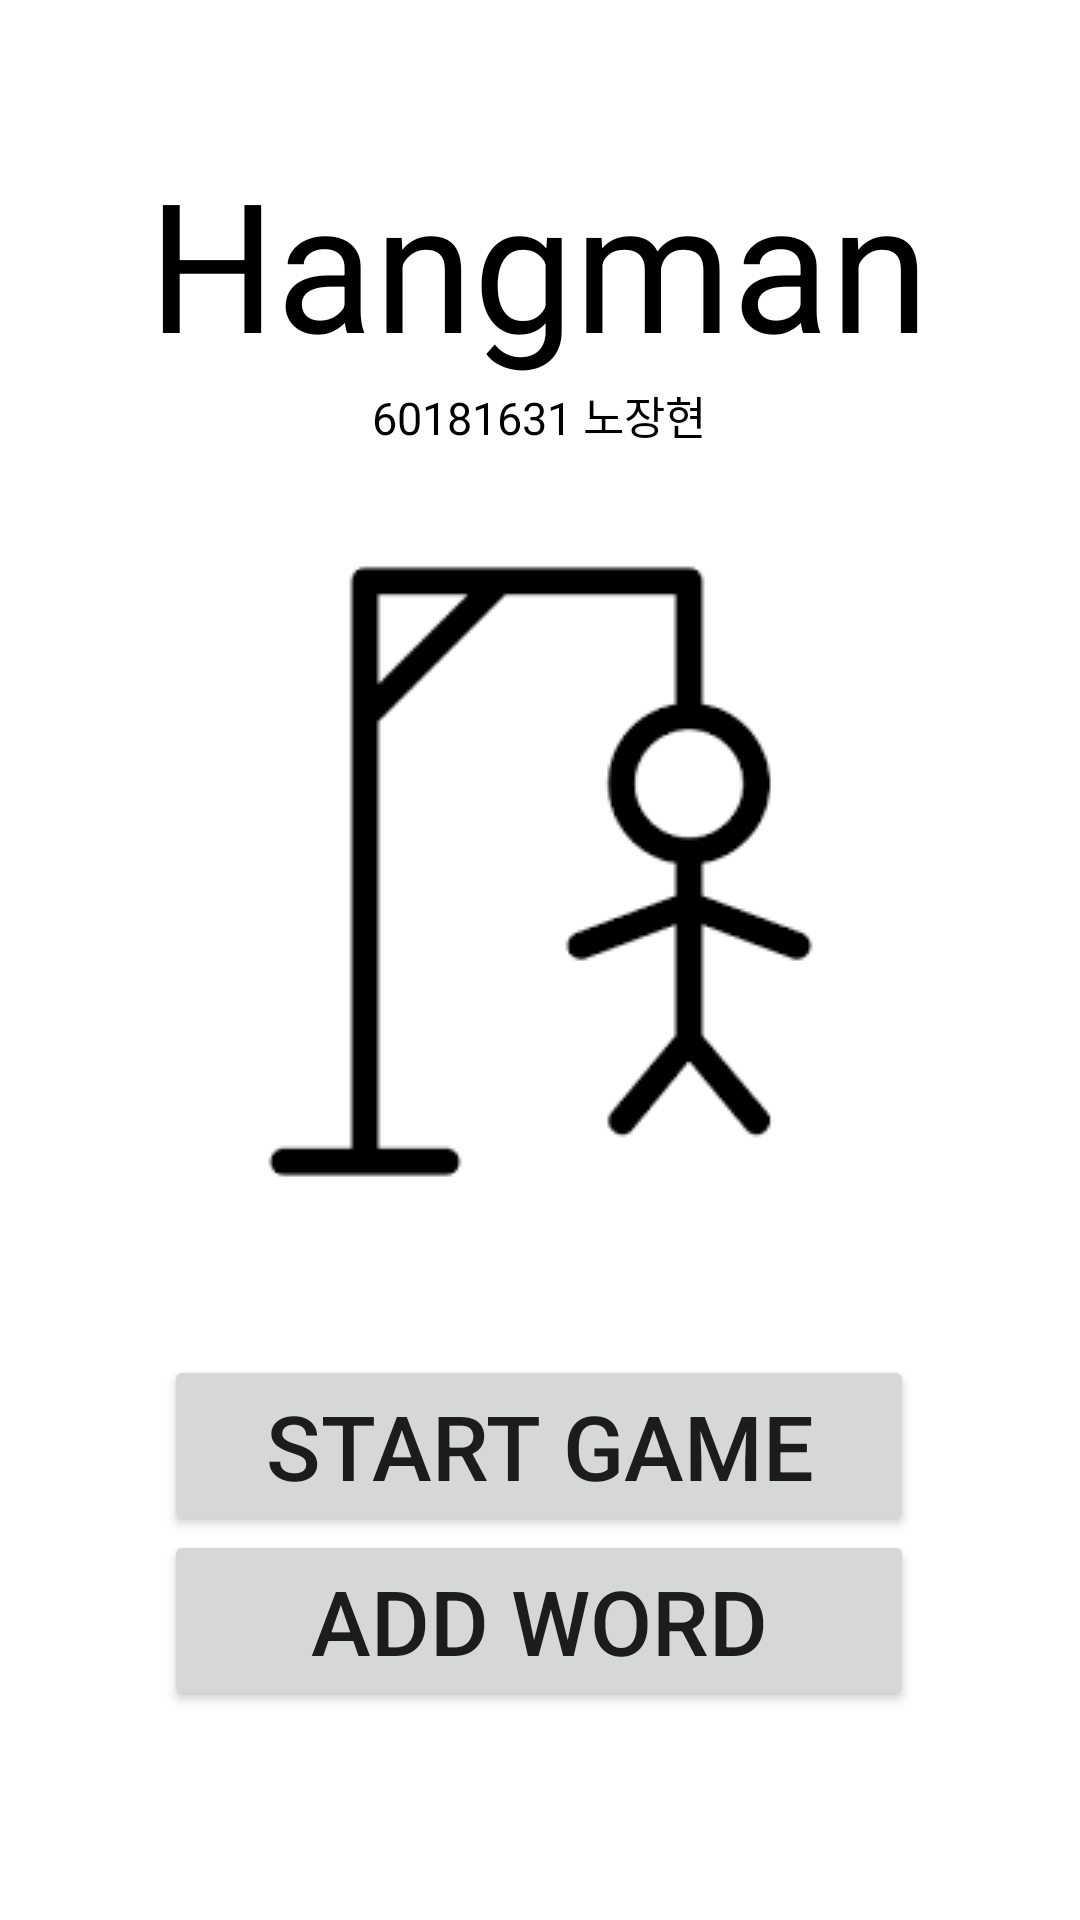

Android layout source for this screen:
<!-- AndroidManifest.xml: application theme Theme.projectHangman -->
<!-- res/layout/activity_main.xml -->
<?xml version="1.0" encoding="utf-8"?>
<androidx.constraintlayout.widget.ConstraintLayout xmlns:android="http://schemas.android.com/apk/res/android"
    xmlns:app="http://schemas.android.com/apk/res-auto"
    xmlns:tools="http://schemas.android.com/tools"
    android:layout_width="match_parent"
    android:layout_height="match_parent">


    <TextView
        android:layout_width="wrap_content"
        android:layout_height="wrap_content"
        android:text="@string/topic"
        android:textColor="@color/black"
        android:textSize="60sp"
        app:layout_constraintBottom_toTopOf="@+id/id_name"
        app:layout_constraintEnd_toEndOf="parent"
        app:layout_constraintHorizontal_bias="0.496"
        app:layout_constraintStart_toStartOf="parent"
        app:layout_constraintTop_toTopOf="parent"
        app:layout_constraintVertical_bias="1.0" />

    <Button
        android:id="@+id/btnStart"
        android:layout_width="250sp"
        android:layout_height="wrap_content"
        android:text="@string/start"
        android:textSize="30sp"
        app:layout_constraintBottom_toBottomOf="parent"
        app:layout_constraintEnd_toEndOf="parent"
        app:layout_constraintHorizontal_bias="0.496"
        app:layout_constraintStart_toStartOf="parent"
        app:layout_constraintTop_toTopOf="parent"
        app:layout_constraintVertical_bias="0.779" />

    <ImageView
        android:id="@+id/image"
        android:layout_width="wrap_content"
        android:layout_height="wrap_content"
        android:src="@drawable/hangman6"
        app:layout_constraintBottom_toTopOf="@+id/btnStart"
        app:layout_constraintEnd_toEndOf="parent"
        app:layout_constraintStart_toStartOf="parent"
        app:layout_constraintTop_toTopOf="parent"
        app:layout_constraintVertical_bias="0.785" />

    <Button
        android:id="@+id/btnAdd"
        android:layout_width="250sp"
        android:layout_height="wrap_content"
        android:text="@string/add"
        android:textSize="30sp"
        app:layout_constraintBottom_toBottomOf="parent"
        app:layout_constraintEnd_toEndOf="parent"
        app:layout_constraintHorizontal_bias="0.496"
        app:layout_constraintStart_toStartOf="parent"
        app:layout_constraintTop_toTopOf="parent"
        app:layout_constraintVertical_bias="0.88" />

    <TextView
        android:id="@+id/id_name"
        android:layout_width="wrap_content"
        android:layout_height="wrap_content"
        android:text="@string/id_name"
        android:textColor="@color/black"
        android:textSize="15sp"
        app:layout_constraintBottom_toTopOf="@+id/image"
        app:layout_constraintEnd_toEndOf="parent"
        app:layout_constraintHorizontal_bias="0.498"
        app:layout_constraintStart_toStartOf="parent"
        app:layout_constraintTop_toTopOf="parent"
        app:layout_constraintVertical_bias="0.817" />

</androidx.constraintlayout.widget.ConstraintLayout>
<!-- resources referenced by this layout -->
<resources>
  <color name="black">#FF000000</color>
  <!-- drawable hangman6: png bitmap (drawable-v24, 5100 bytes) -->
  <string name="add">Add Word</string>
  <string name="id_name">60181631 노장현</string>
  <string name="start">Start Game</string>
  <string name="topic">Hangman</string>
  <style name="Theme.projectHangman" parent="Theme.MaterialComponents.DayNight.DarkActionBar">
          
          <item name="colorPrimary">@color/purple_700</item>
          <item name="colorPrimaryVariant">@color/purple_700</item>
          <item name="colorOnPrimary">@color/white</item>
          
          <item name="colorSecondary">@color/teal_200</item>
          <item name="colorSecondaryVariant">@color/teal_700</item>
          <item name="colorOnSecondary">@color/black</item>
          
          <item name="android:statusBarColor" tools:targetApi="l">?attr/colorPrimaryVariant</item>
          
      </style>
  <color name="purple_700">#FF3700B3</color>
  <color name="white">#FFFFFF</color>
  <color name="teal_200">#FF03DAC5</color>
  <color name="teal_700">#FF018786</color>
</resources>
